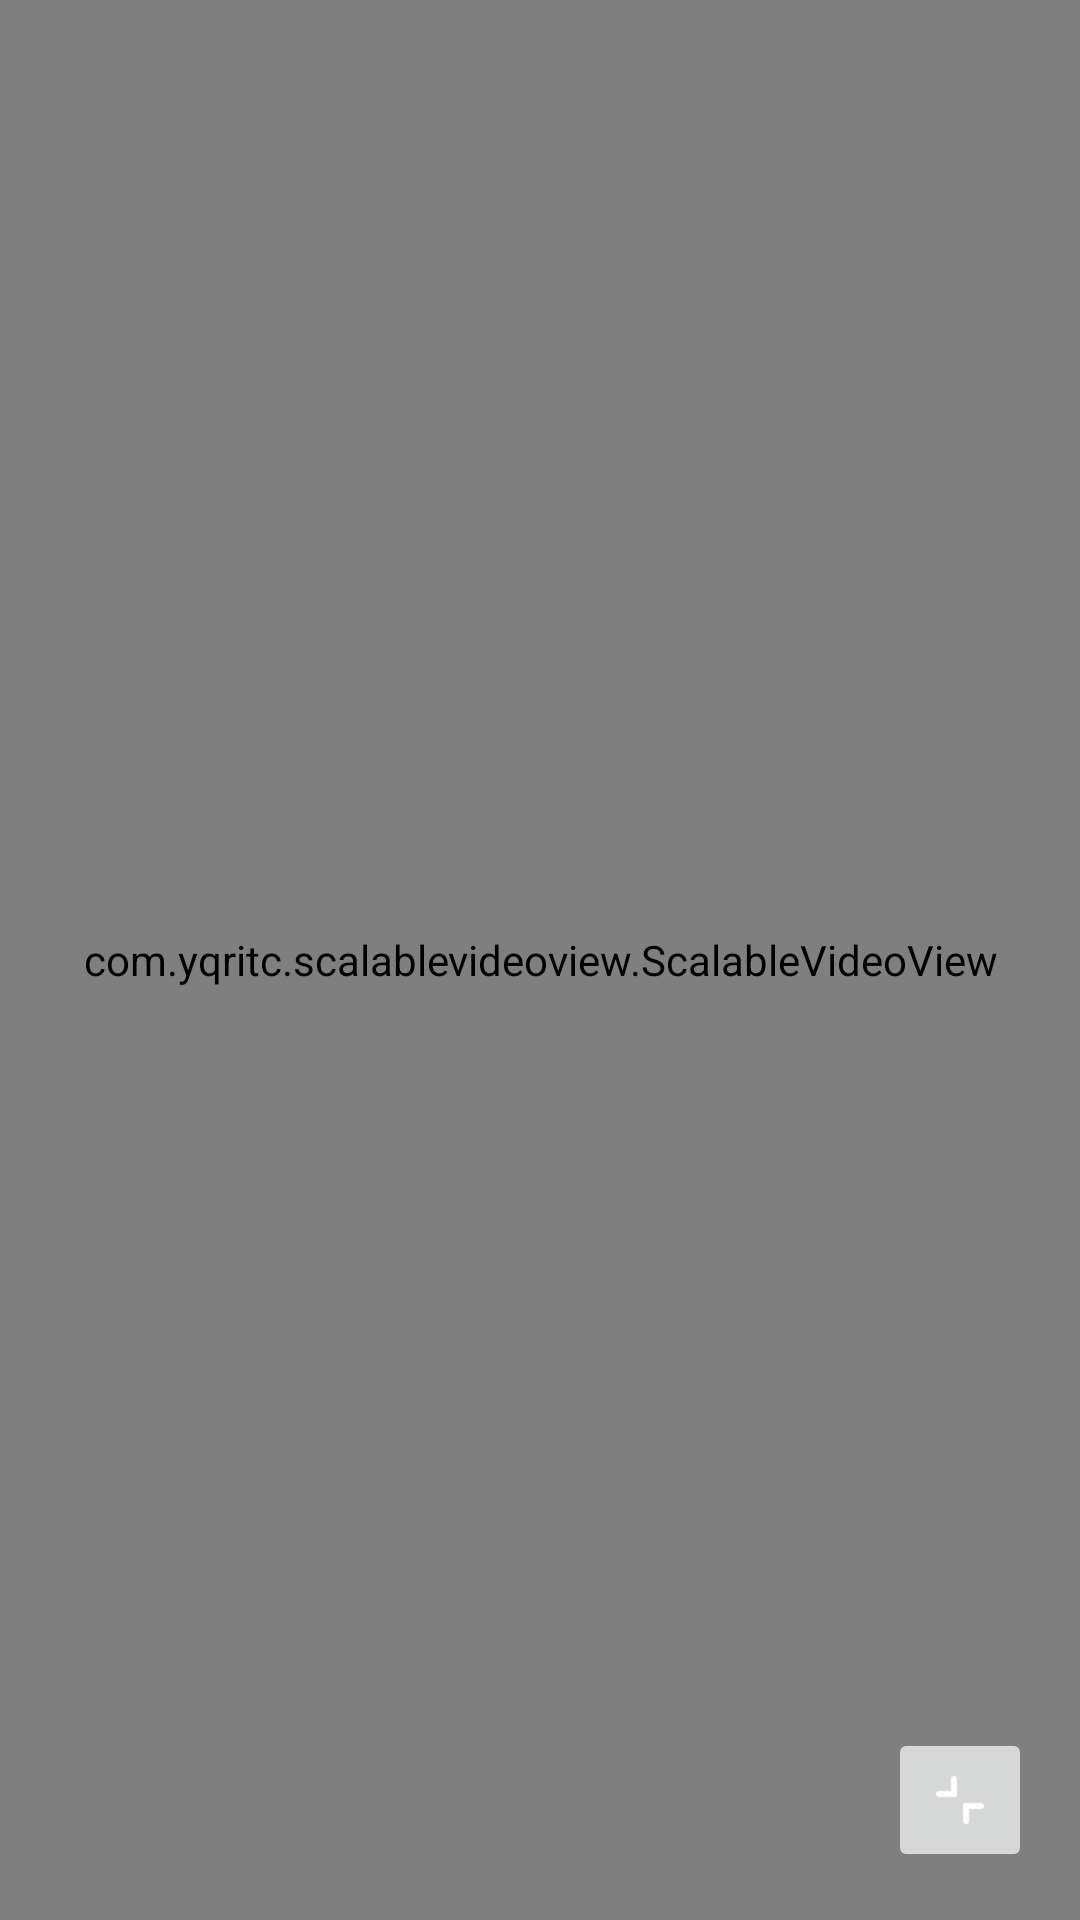

Here is an Android app screen rendered from its layout file. Give the layout XML and the strings, colors and styles it references.
<!-- AndroidManifest.xml: activity theme AppThemeNoTitle -->
<!-- res/layout/activity_video_anim.xml -->
<RelativeLayout
    xmlns:android="http://schemas.android.com/apk/res/android"
    xmlns:app="http://schemas.android.com/apk/res-auto"
    android:layout_width="match_parent"
    android:layout_height="match_parent">

    <FrameLayout
        android:layout_width="match_parent"
        android:layout_height="match_parent"
        android:background="@android:color/black"
        android:id="@+id/lay_container">

        <com.yqritc.scalablevideoview.ScalableVideoView
            android:id="@+id/video_view"
            android:layout_width="match_parent"
            android:layout_height="match_parent"
            app:scalableType="centerCrop"/>

    </FrameLayout>

    <ProgressBar
        style="@style/Base.Widget.AppCompat.ProgressBar"
        android:layout_width="wrap_content"
        android:layout_height="wrap_content"
        android:layout_centerInParent="true"
        android:id="@+id/progress_bar"/>

    <ImageButton
        android:layout_width="wrap_content"
        android:layout_height="wrap_content"
        android:src="@drawable/ic_collapse_screen"
        android:layout_alignParentBottom="true"
        android:layout_marginBottom="16dp"
        android:layout_alignParentRight="true"
        android:padding="16dp"
        android:layout_margin="16dp"
        android:id="@+id/btn_collapse_screen"/>

</RelativeLayout>
<!-- resources referenced by this layout -->
<resources>
  <!-- drawable ic_collapse_screen: png bitmap (drawable-xhdpi, 1077 bytes) -->
  <style name="AppThemeNoTitle" parent="Theme.AppCompat.Light.NoActionBar">
          
      </style>
</resources>
